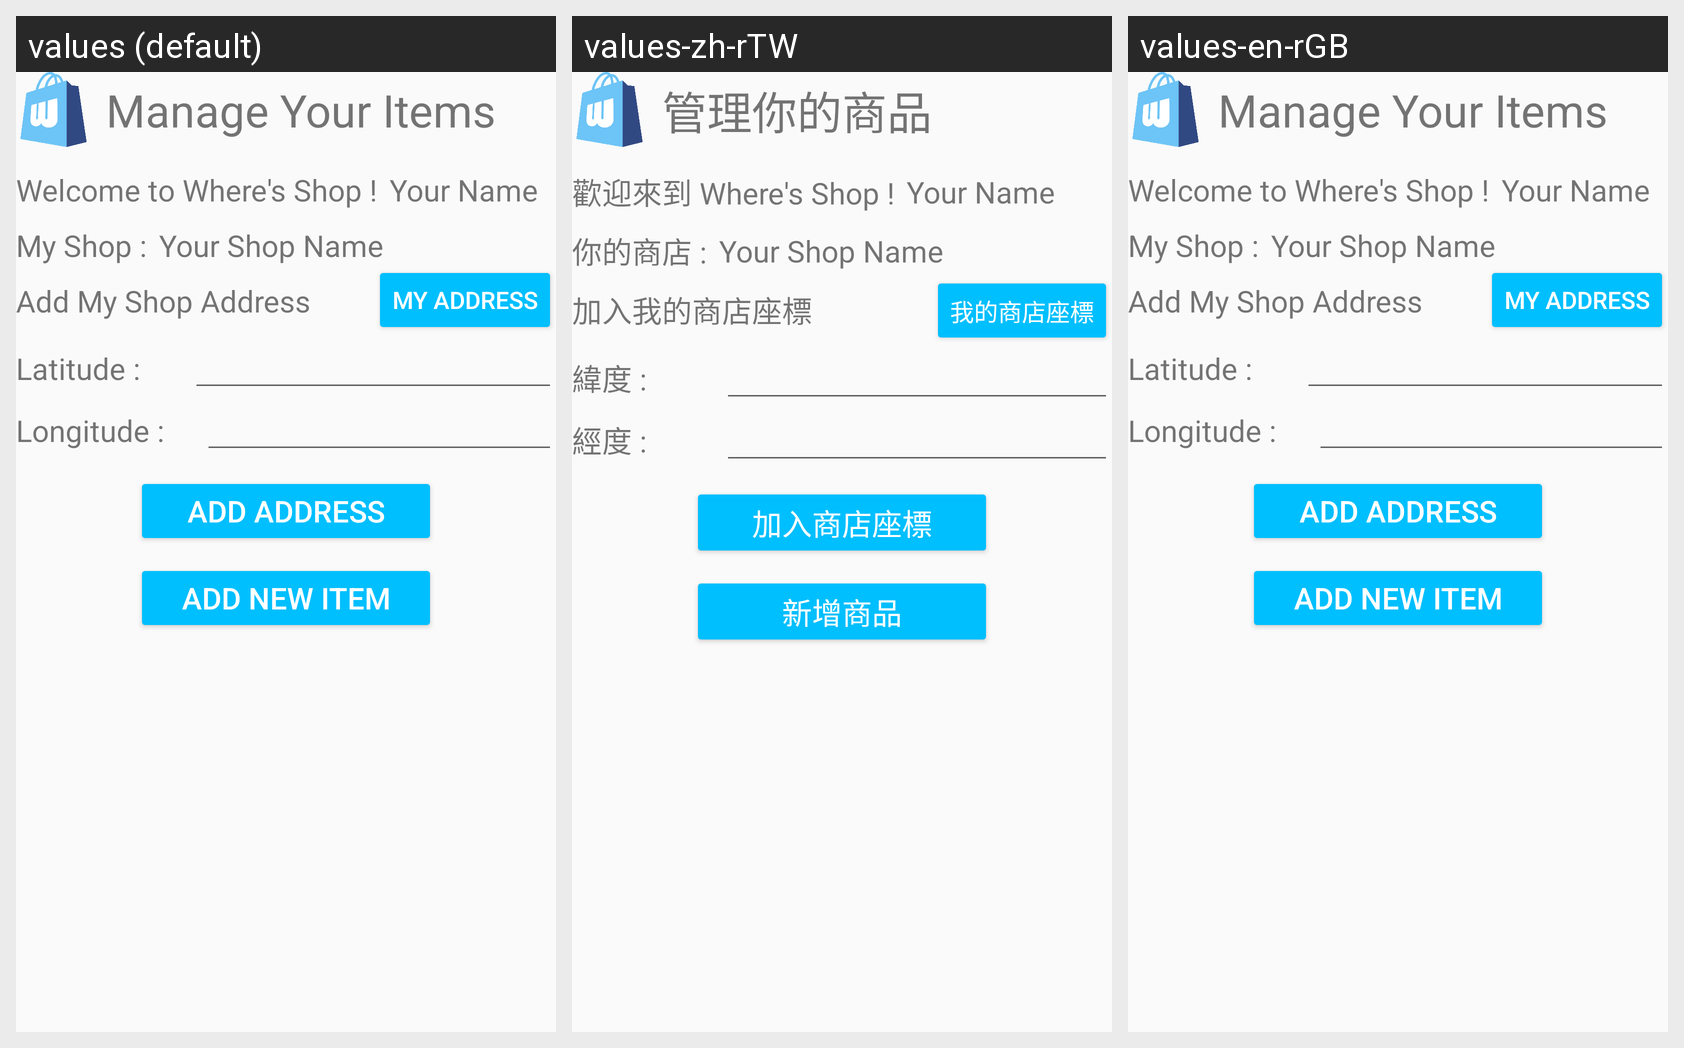

For this localized Android screen grid, give each drawn string resource with its value in every locale shown.
Android screen res/layout/activity_manager_page.xml rendered under 3 locales, left to right: values (default), values-zh-rTW, values-en-rGB. Device: Nexus 5 (rendered at 1080×1920; each locale shown at half size, 540×960, under a caption strip naming it); theme AppTheme.
Strings drawn on this screen, with the default value and each locale's value (text and hints the layout hard-codes, and strings that could not be matched under every locale, appear in the picture but are not listed):

manage_title
  values: Manage Your Items
  values-zh-rTW: 管理你的商品
  values-en-rGB: Manage Your Items

manage_text_welcome
  values: Welcome to Where's Shop !
  values-zh-rTW: 歡迎來到 Where's Shop !
  values-en-rGB: Welcome to Where's Shop !

manage_text_myShop
  values: My Shop :
  values-zh-rTW: 你的商店 :
  values-en-rGB: My Shop :

manage_text_address
  values: Add My Shop Address
  values-zh-rTW: 加入我的商店座標
  values-en-rGB: Add My Shop Address

manage_button_myAddress
  values: My Address
  values-zh-rTW: 我的商店座標
  values-en-rGB: My Address

manage_text_latitude
  values: Latitude :
  values-zh-rTW: 緯度 :
  values-en-rGB: Latitude :

manage_text_longitude
  values: Longitude :
  values-zh-rTW: 經度 :
  values-en-rGB: Longitude :

manage_button_address
  values: Add Address
  values-zh-rTW: 加入商店座標
  values-en-rGB: Add Address

manage_button_add
  values: Add New Item
  values-zh-rTW: 新增商品
  values-en-rGB: Add New Item
